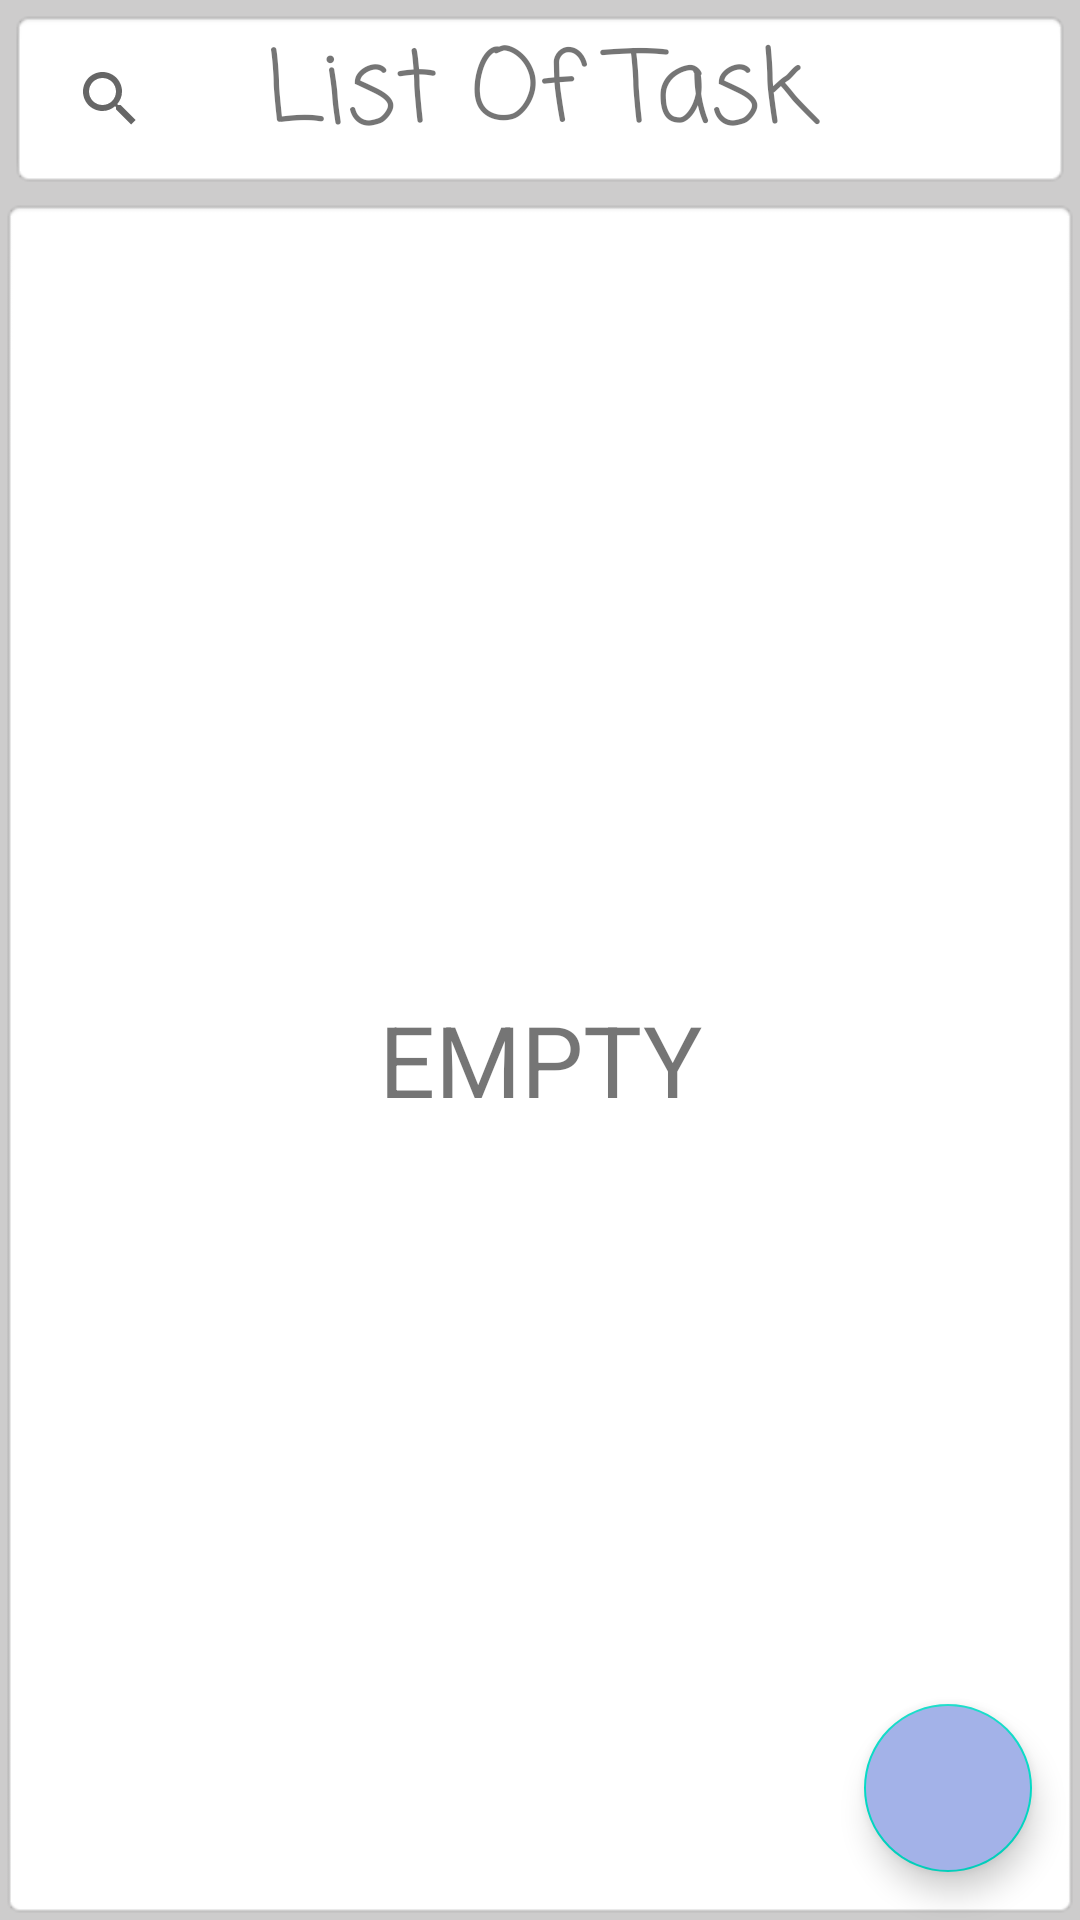

Write the Android layout XML for this screen, with the resource values it uses.
<!-- AndroidManifest.xml: application theme Theme.BloknotSQL -->
<!-- res/layout/activity_main.xml -->
<?xml version="1.0" encoding="utf-8"?>

<androidx.constraintlayout.widget.ConstraintLayout xmlns:android="http://schemas.android.com/apk/res/android"
    xmlns:app="http://schemas.android.com/apk/res-auto"
    xmlns:tools="http://schemas.android.com/tools"
    android:layout_width="match_parent"
    android:layout_height="match_parent"
    android:background="#CDCCCC"
    tools:context=".MainActivity">

    <SearchView
        android:layout_margin="3dp"

        android:id="@+id/searchView"
        android:layout_width="match_parent"
        android:layout_height="wrap_content"
        android:background="@android:drawable/editbox_background_normal"
        app:layout_constraintBottom_toTopOf="@+id/recyclerView"
        app:layout_constraintEnd_toEndOf="parent"
        app:layout_constraintStart_toStartOf="parent"
        app:layout_constraintTop_toTopOf="parent" />

    <TextView
        android:id="@+id/tvZagolovok"
        android:layout_width="match_parent"
        android:layout_height="wrap_content"
        android:layout_marginBottom="3dp"
        android:fontFamily="casual"
        android:gravity="center"
        android:visibility="visible"

        android:text="List Of Task"
        android:textSize="33sp"
        app:layout_constraintBottom_toTopOf="@+id/recyclerView"
        app:layout_constraintEnd_toEndOf="parent"
        app:layout_constraintStart_toStartOf="parent"
        app:layout_constraintTop_toTopOf="parent" />


    <androidx.recyclerview.widget.RecyclerView
        android:id="@+id/recyclerView"
        android:layout_width="match_parent"
        android:layout_height="0dp"
        android:background="@android:drawable/editbox_background"
        app:layout_constraintBottom_toBottomOf="parent"
        app:layout_constraintEnd_toEndOf="parent"
        app:layout_constraintHorizontal_bias="1.0"
        app:layout_constraintStart_toStartOf="parent"
        app:layout_constraintTop_toBottomOf="@+id/searchView"
        app:layout_constraintVertical_bias="0.0" />

    <com.google.android.material.floatingactionbutton.FloatingActionButton
        android:id="@+id/btn_add"
        android:layout_width="wrap_content"
        android:layout_height="wrap_content"
        android:layout_marginEnd="16dp"
        android:layout_marginBottom="16dp"
        android:backgroundTint="#A3B2E8"
        android:onClick="clickNew"
        android:src="@drawable/ic_baseline_add_task_24"
        app:layout_constraintBottom_toBottomOf="parent"
        app:layout_constraintEnd_toEndOf="parent" />

    <TextView
        android:id="@+id/tvNoElement"
        android:layout_width="wrap_content"
        android:layout_height="wrap_content"
        android:text="EMPTY"
        android:textSize="33sp"
        app:layout_constraintBottom_toBottomOf="parent"
        app:layout_constraintEnd_toEndOf="@+id/recyclerView"
        app:layout_constraintStart_toStartOf="parent"
        app:layout_constraintTop_toTopOf="@+id/recyclerView" />



</androidx.constraintlayout.widget.ConstraintLayout>
<!-- resources referenced by this layout -->
<resources>
  <style name="Theme.BloknotSQL" parent="Theme.MaterialComponents.DayNight.DarkActionBar">
          
          <item name="colorPrimary">@color/purple_500</item>
          <item name="colorPrimaryVariant">@color/purple_700</item>
          <item name="colorOnPrimary">@color/white</item>
          
          <item name="colorSecondary">@color/teal_200</item>
          <item name="colorSecondaryVariant">@color/teal_700</item>
          <item name="colorOnSecondary">@color/black</item>
          <item name="android:windowFullscreen">true</item>
          <item name="windowNoTitle">true</item>
          <item name="android:windowActionBar">false</item>
          
          <item name="android:statusBarColor" tools:targetApi="l">?attr/colorPrimaryVariant</item>
          
      </style>
  <color name="purple_500">#FF6200EE</color>
  <color name="purple_700">#FF3700B3</color>
  <color name="white">#FFFFFFFF</color>
  <color name="teal_200">#FF03DAC5</color>
  <color name="teal_700">#FF018786</color>
  <color name="black">#FF000000</color>
</resources>
